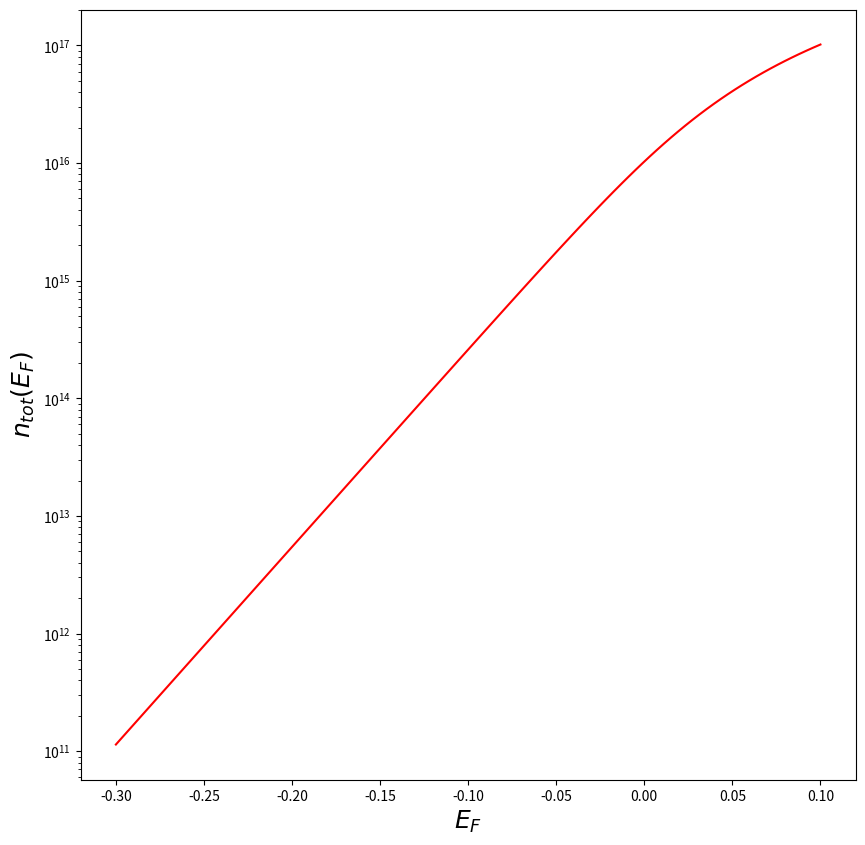

Here is the Python script that generated this plot:
import numpy as np
import scipy.constants as const
import matplotlib.pyplot as plt

Lz = 5e-9
mxx = 0.19*const.m_e
myy = 0.19*const.m_e
mzz = 0.91*const.m_e
T = 300.

n = np.arange(1,101)
Ez = (const.hbar*np.pi*n)**2/(2.*mzz*Lz*Lz)
Ef = np.linspace(-0.3,0.1,100).reshape((100,1))
ez = (const.e*Ef-Ez)/(const.k*T)

N_list = np.sum(1./np.pi*np.sqrt(mxx*myy)/const.hbar**2*const.k*T*np.log(1+np.exp(ez)),axis=1)

plt.figure(figsize=(10,10))
plt.plot(Ef.flatten(),N_list,'r-')

plt.xlabel('$E_F$',fontsize=18)
plt.ylabel('$n_{tot}(E_F)$',fontsize=18)
plt.yscale('log')

plt.show()
